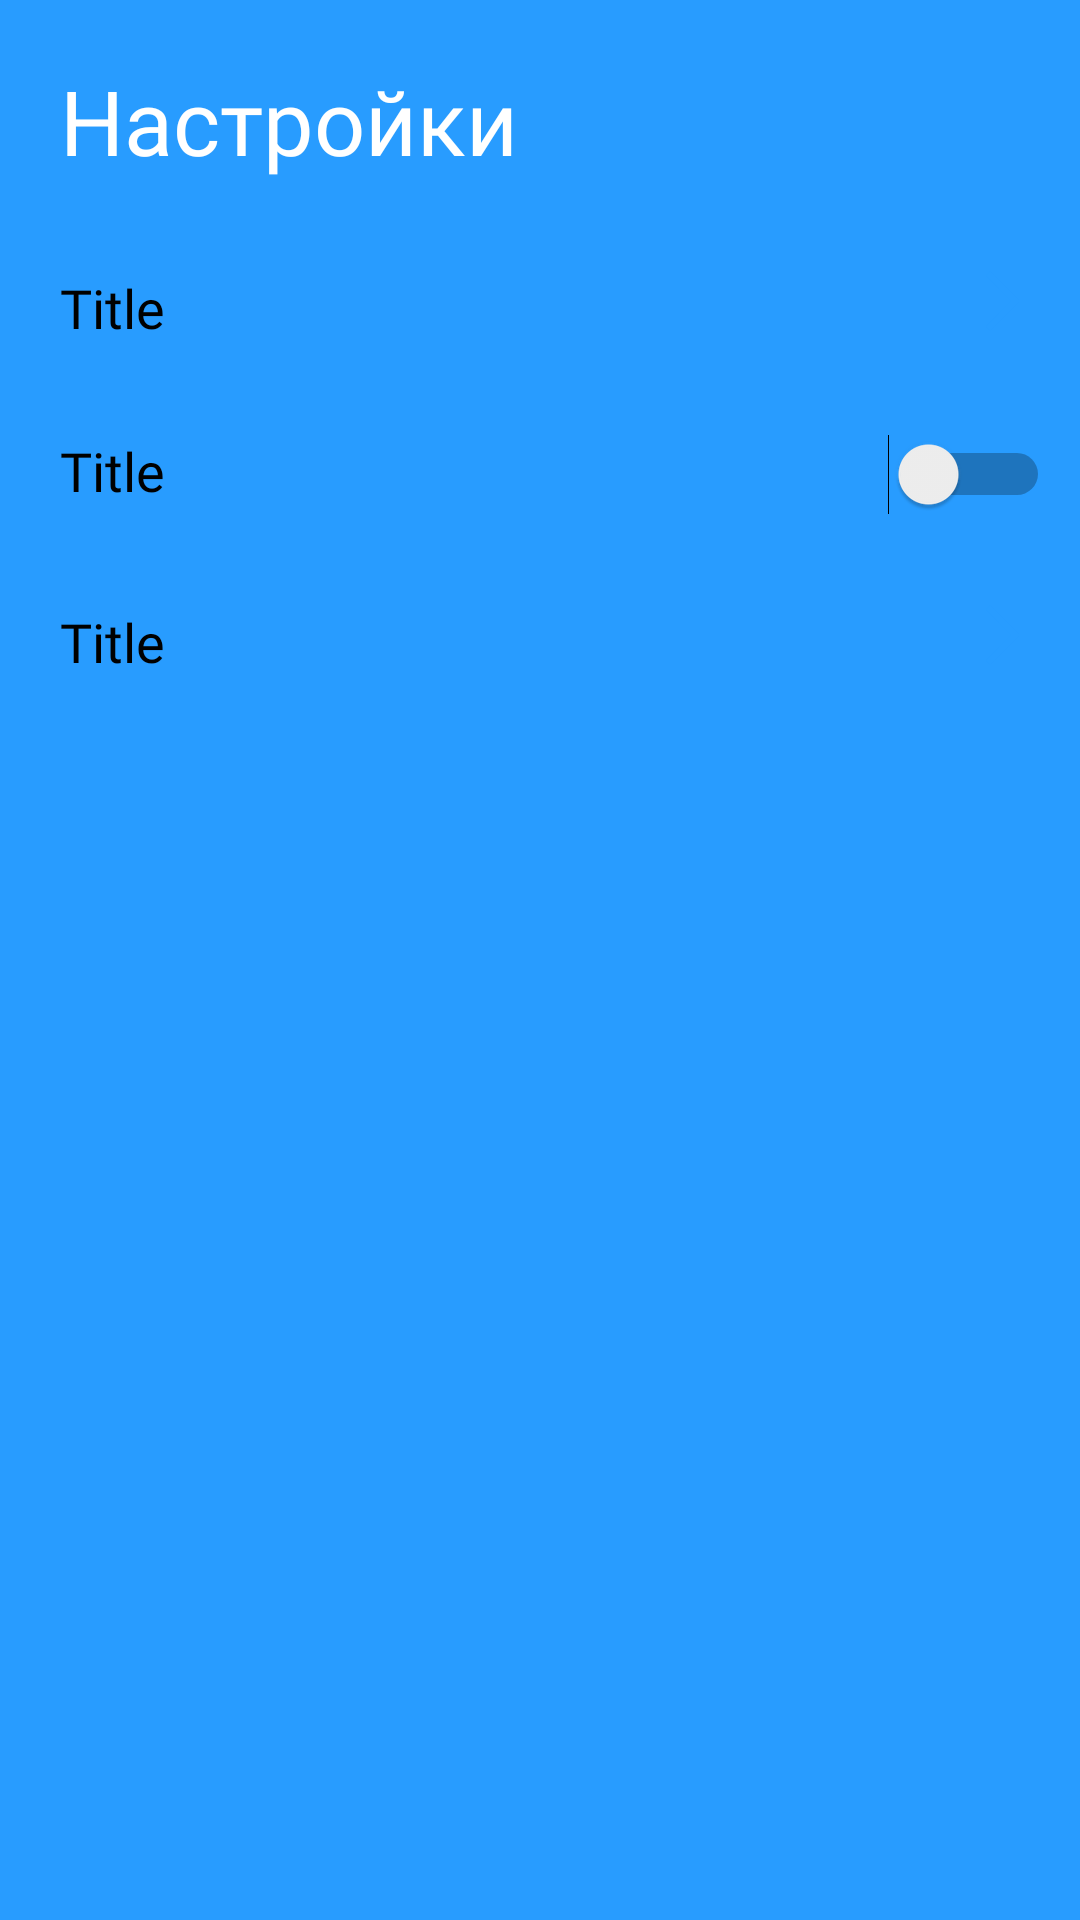

Here is an Android app screen rendered from its layout file. Give the layout XML and the strings, colors and styles it references.
<!-- AndroidManifest.xml: application theme Theme.Transfer -->
<!-- res/layout/fragment_settings.xml -->
<?xml version="1.0" encoding="utf-8"?>
<androidx.constraintlayout.widget.ConstraintLayout xmlns:android="http://schemas.android.com/apk/res/android"
    xmlns:app="http://schemas.android.com/apk/res-auto"
    xmlns:tools="http://schemas.android.com/tools"
    android:layout_width="match_parent"
    android:layout_height="match_parent"
    tools:context=".ui.settings.SettingsFragment"
    android:background="@color/blue">

    <TextView
        android:id="@+id/title_settings"
        android:layout_width="wrap_content"
        android:layout_height="wrap_content"
        android:layout_margin="20dp"
        android:layout_marginTop="16dp"
        android:fontFamily="@font/inter_bold"
        android:text="@string/title_settings"
        android:textColor="@color/white"
        android:textSize="30sp"
        app:layout_constraintLeft_toLeftOf="parent"
        app:layout_constraintTop_toTopOf="parent" />

    <androidx.constraintlayout.widget.ConstraintLayout
        android:id="@+id/frameLayout"
        android:layout_width="match_parent"
        android:layout_height="0dp"
        android:layout_marginTop="10dp"
        android:background="@drawable/rounded_corners"
        android:elevation="7dp"
        app:layout_constraintBottom_toBottomOf="parent"
        app:layout_constraintTop_toBottomOf="@+id/title_settings">


        <include
            android:id="@+id/ui_settings_item_api"
            layout="@layout/ui_settings_item"
            android:layout_width="wrap_content"
            android:layout_height="wrap_content"
            android:layout_marginTop="10dp"
            app:layout_constraintEnd_toEndOf="parent"
            app:layout_constraintStart_toStartOf="parent"
            app:layout_constraintTop_toTopOf="parent" />
        />

        <include
            android:id="@+id/ui_settings_item_energo"
            layout="@layout/ui_settings_item_energo"
            android:layout_width="wrap_content"
            android:layout_height="wrap_content"
            android:layout_marginBottom="10dp"
            app:layout_constraintBottom_toTopOf="@+id/ui_settings_item_logs"
            app:layout_constraintEnd_toEndOf="parent"
            app:layout_constraintStart_toStartOf="parent"
            app:layout_constraintTop_toBottomOf="@+id/ui_settings_item_api" />

        <include
            android:id="@+id/ui_settings_item_logs"
            layout="@layout/ui_settings_item"
            android:layout_width="wrap_content"
            android:layout_height="wrap_content"
            android:layout_marginTop="10dp"
            app:layout_constraintEnd_toEndOf="parent"
            app:layout_constraintStart_toStartOf="parent"
            app:layout_constraintTop_toBottomOf="@+id/ui_settings_item_energo" />
    </androidx.constraintlayout.widget.ConstraintLayout>

</androidx.constraintlayout.widget.ConstraintLayout>
<!-- res/layout/ui_settings_item.xml (included above) -->
<RelativeLayout xmlns:android="http://schemas.android.com/apk/res/android"
    android:layout_width="match_parent"
    android:layout_height="60dp"
    android:padding="10dp"
    android:gravity="center_vertical"
    android:id="@+id/item">

    <TextView
        android:id="@+id/textViewTitle"
        android:layout_width="wrap_content"
        android:layout_height="wrap_content"
        android:textSize="18sp"
        android:textColor="@color/black"
        android:fontFamily="@font/inter_bold"
        android:text="Title"
        android:layout_marginLeft="10dp"
        android:layout_marginBottom="10dp" />

    <ImageButton
        android:layout_width="12dp"
        android:layout_height="20dp"
        android:layout_alignParentEnd="true"
        android:layout_marginEnd="10dp"
        android:layout_marginBottom="10dp"
        android:background="@drawable/arrow" />


</RelativeLayout>
<!-- res/layout/ui_settings_item_energo.xml (included above) -->
<?xml version="1.0" encoding="utf-8"?>
<RelativeLayout xmlns:android="http://schemas.android.com/apk/res/android"
    xmlns:tools="http://schemas.android.com/tools"
    android:layout_width="match_parent"
    android:layout_height="wrap_content"
    android:padding="10dp"
    android:gravity="center_vertical">

    <TextView
        android:id="@+id/textViewTitle"
        android:layout_width="wrap_content"
        android:layout_height="wrap_content"
        android:textSize="18sp"
        android:textColor="@color/black"
        android:fontFamily="@font/inter_bold"
        android:layout_marginLeft="10dp"
        android:text="Title" />

    <Switch
        android:id="@+id/switch_energo"
        android:layout_width="wrap_content"
        android:layout_height="wrap_content"
        android:layout_alignParentEnd="true"
        tools:ignore="UseSwitchCompatOrMaterialXml" />


    







</RelativeLayout>
<!-- resources referenced by this layout -->
<resources>
  <color name="black">#FF000000</color>
  <color name="blue">#289CFF</color>
  <color name="white">#FFFFFFFF</color>
  <!-- drawable arrow (drawable) -->
  <vector xmlns:android="http://schemas.android.com/apk/res/android"
      android:width="12dp"
      android:height="20dp"
      android:viewportWidth="12"
      android:viewportHeight="20">
    <path
        android:pathData="M2.1,0.1L0.686,1.515L9.172,10L0.686,18.485L2.1,19.899L12,10L2.1,0.1Z"
        android:fillColor="#289CFF"/>
  </vector>
  <string name="title_settings">Настройки</string>
  <style name="Theme.Transfer" parent="Base.Theme.Transfer" />
  <style name="Base.Theme.Transfer" parent="Theme.Material3.DayNight.NoActionBar">
          <item name="colorPrimary">@color/blue</item>
          <item name="colorOnPrimary">@android:color/white</item>
          <item name="colorButtonNormal">@android:color/black</item>
          <item name="android:colorError">@color/red</item>
  
      </style>
  <color name="red">#FF4A4A</color>
</resources>
